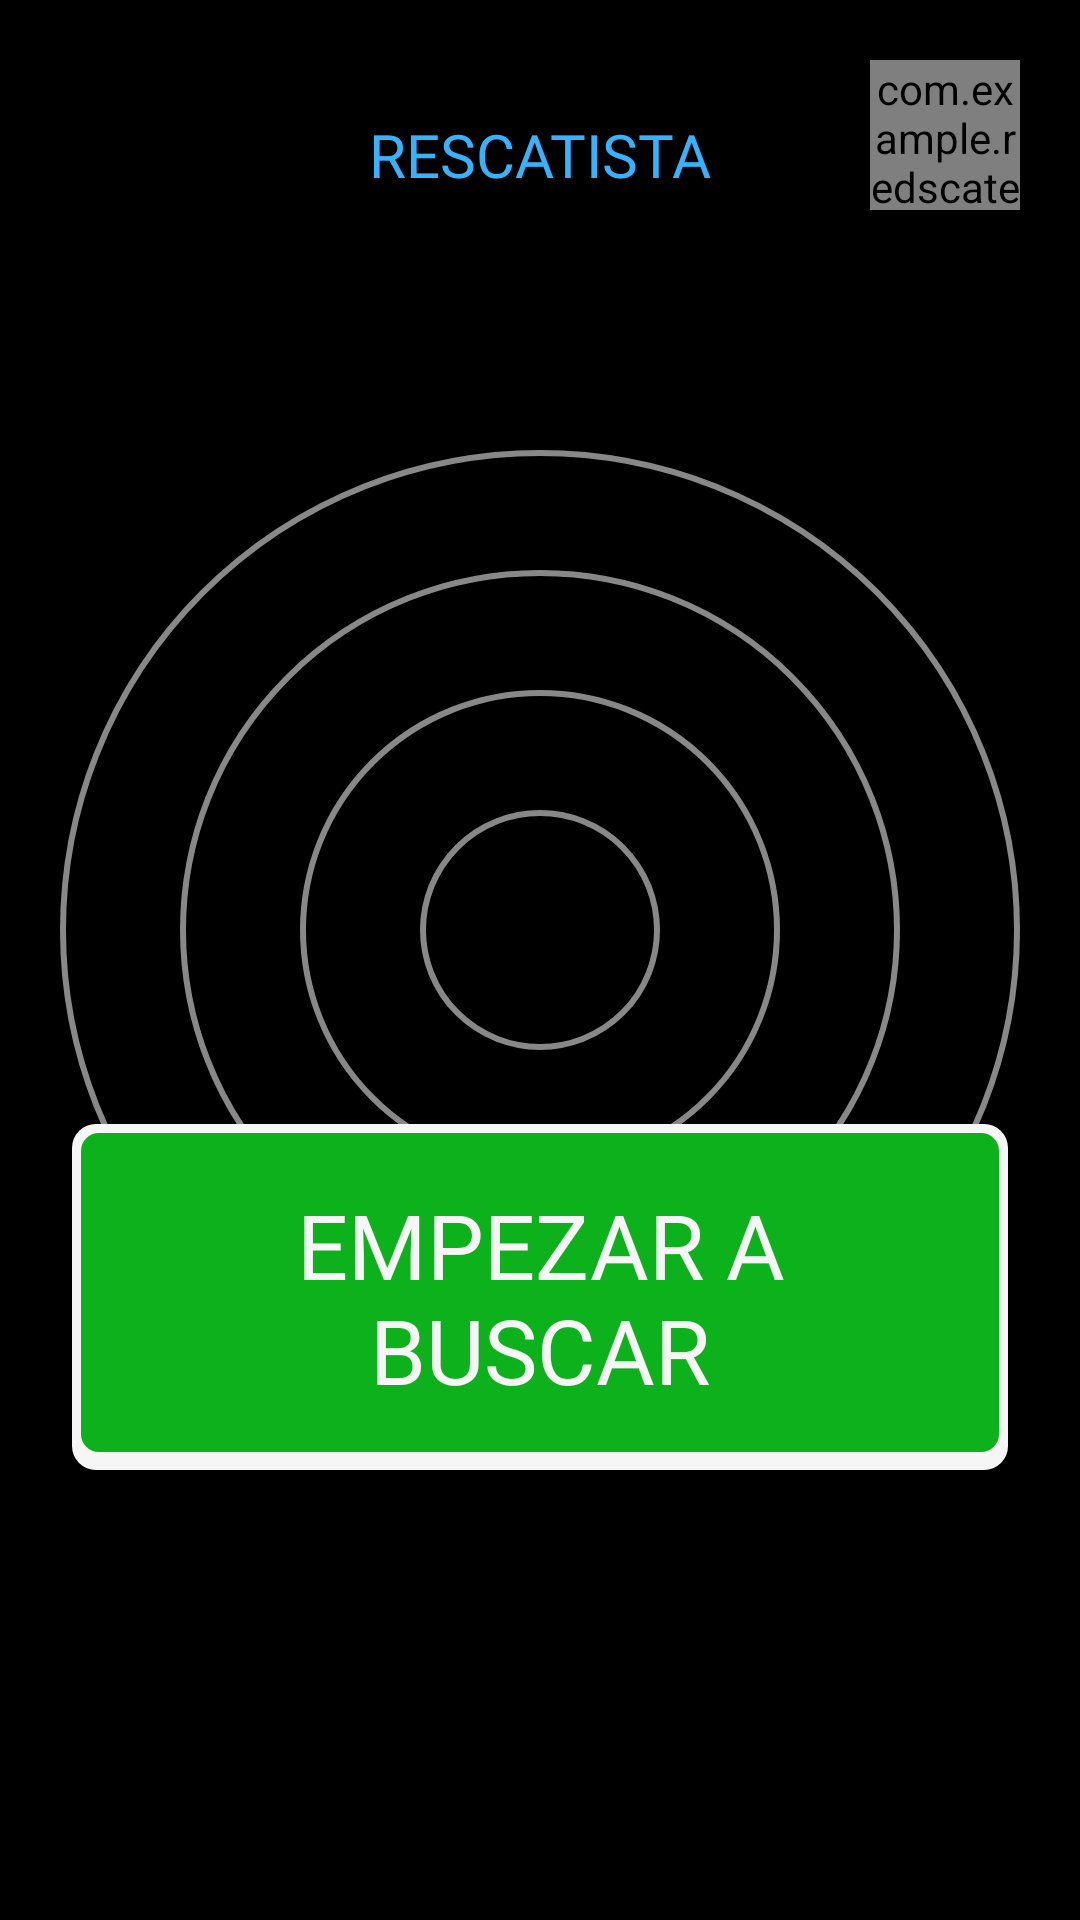

The Android layout XML behind this screen, and the referenced resources:
<!-- AndroidManifest.xml: application theme Theme.Redscate -->
<!-- res/layout/activity_codigo_rescatista.xml -->
<?xml version="1.0" encoding="utf-8"?>
<androidx.constraintlayout.widget.ConstraintLayout xmlns:android="http://schemas.android.com/apk/res/android"
    xmlns:app="http://schemas.android.com/apk/res-auto"
    xmlns:tools="http://schemas.android.com/tools"
    android:id="@+id/main"
    android:layout_width="match_parent"
    android:layout_height="match_parent"
    tools:context=".CodigoRescatista">

    <androidx.constraintlayout.widget.ConstraintLayout
        android:layout_width="match_parent"
        android:layout_height="match_parent"
        android:background="@color/black_1">

        <com.example.redscate.BotonPerfil
            android:id="@+id/botonPerfil"
            style="@style/AppTheme.boton_perfil"
            app:layout_constraintEnd_toEndOf="parent"
            app:layout_constraintTop_toTopOf="parent" />

        <TextView
            android:id="@+id/textView2"
            style="@style/AppTheme.titulo_cards"
            android:text="RESCATISTA"
            app:layout_constraintEnd_toEndOf="parent"
            app:layout_constraintStart_toStartOf="parent"
            app:layout_constraintTop_toTopOf="parent" />

        <ImageView
            android:layout_width="320dp"
            android:layout_height="320dp"
            android:layout_marginTop="150dp"
            android:background="@drawable/anillo"
            app:layout_constraintEnd_toEndOf="parent"
            app:layout_constraintStart_toStartOf="parent"
            app:layout_constraintTop_toTopOf="parent" />

        <ImageView
            android:layout_width="240dp"
            android:layout_height="240dp"

            android:layout_marginTop="190dp"
            android:background="@drawable/anillo"
            app:layout_constraintEnd_toEndOf="parent"
            app:layout_constraintStart_toStartOf="parent"
            app:layout_constraintTop_toTopOf="parent" />

        <ImageView
            android:layout_width="160dp"
            android:layout_height="160dp"
            android:layout_marginTop="230dp"
            android:background="@drawable/anillo"
            app:layout_constraintEnd_toEndOf="parent"
            app:layout_constraintStart_toStartOf="parent"
            app:layout_constraintTop_toTopOf="parent" />

        <ImageView
            android:id="@+id/cincuentametros"
            android:layout_width="80dp"
            android:layout_height="80dp"
            android:layout_marginTop="270dp"
            android:background="@drawable/anillo"
            app:layout_constraintEnd_toEndOf="parent"
            app:layout_constraintStart_toStartOf="parent"
            app:layout_constraintTop_toTopOf="parent" />

       
        <LinearLayout
            android:id="@+id/btn_sos"
            android:layout_width="match_parent"
            android:layout_height="wrap_content"
            android:layout_marginHorizontal="24dp"
            android:background="@drawable/rounded_boton_verde"
            android:gravity="center"
            android:paddingVertical="10dp"
            app:layout_constraintBottom_toBottomOf="parent"
            android:layout_marginBottom="150dp"
            android:clickable="true">

    
            <TextView
                android:gravity="center"
                android:layout_width="wrap_content"
                android:layout_height="wrap_content"
                android:fontFamily="@font/verdana_bold"
                android:paddingHorizontal="20dp"
                android:paddingVertical="10dp"
                android:text="EMPEZAR A BUSCAR"
                android:textColor="@color/borde_boton_rojo"
                android:textSize="30dp" />


        </LinearLayout>

    </androidx.constraintlayout.widget.ConstraintLayout>

</androidx.constraintlayout.widget.ConstraintLayout>
<!-- resources referenced by this layout -->
<resources>
  <color name="black_1">#FF000000</color>
  <color name="borde_boton_rojo">#F6F6F6</color>
  <!-- drawable anillo (drawable) -->
  <?xml version="1.0" encoding="utf-8"?>
  <shape xmlns:android="http://schemas.android.com/apk/res/android"
      android:shape="oval">
  
      <solid android:color="@color/black_1"/> 
      <stroke
          android:width="2dp"
          android:color="#888888" />
  </shape>
  <!-- drawable brujula: png bitmap (drawable, 575 bytes) -->
  <!-- drawable derecha: png bitmap (drawable, 555 bytes) -->
  <!-- drawable izquierda: png bitmap (drawable, 583 bytes) -->
  <!-- drawable rounded_boton_verde (drawable) -->
  <layer-list xmlns:android="http://schemas.android.com/apk/res/android">
  
      
      <item>
          <shape android:shape="rectangle">
              <solid android:color="@color/borde_boton_rojo" />
              <corners android:radius="8dp" />
          </shape>
      </item>
  
      
      <item android:bottom="6dp" android:left="3dp" android:right="3dp" android:top="3dp">
          <shape android:shape="rectangle">
              <solid android:color="#0DB11B" />
              <corners android:radius="6dp" />
          </shape>
      </item>
  
  </layer-list>
  <style name="AppTheme.boton_perfil">
          <item name="android:layout_width">50sp</item>
          <item name="android:layout_height">50sp</item>
          <item name="android:layout_marginTop">20sp</item>
          <item name="android:layout_marginEnd">20sp</item>
      </style>
  <style name="AppTheme.titulo_cards">
          <item name="android:layout_width">wrap_content</item>
          <item name="android:layout_height">wrap_content</item>
          <item name="android:textColor">@color/azul</item>
          <item name="android:fontFamily">@font/verdana_bold</item>
          <item name="android:layout_marginTop">38sp</item>
          <item name="android:text">"RECURSOS"</item>
          <item name="android:textSize">20sp</item>
      </style>
  <style name="Theme.Redscate" parent="Base.Theme.Redscate" />
  <color name="azul">#37B2FF</color>
  <style name="Base.Theme.Redscate" parent="Theme.Material3.DayNight.NoActionBar">
          
          
      </style>
</resources>
